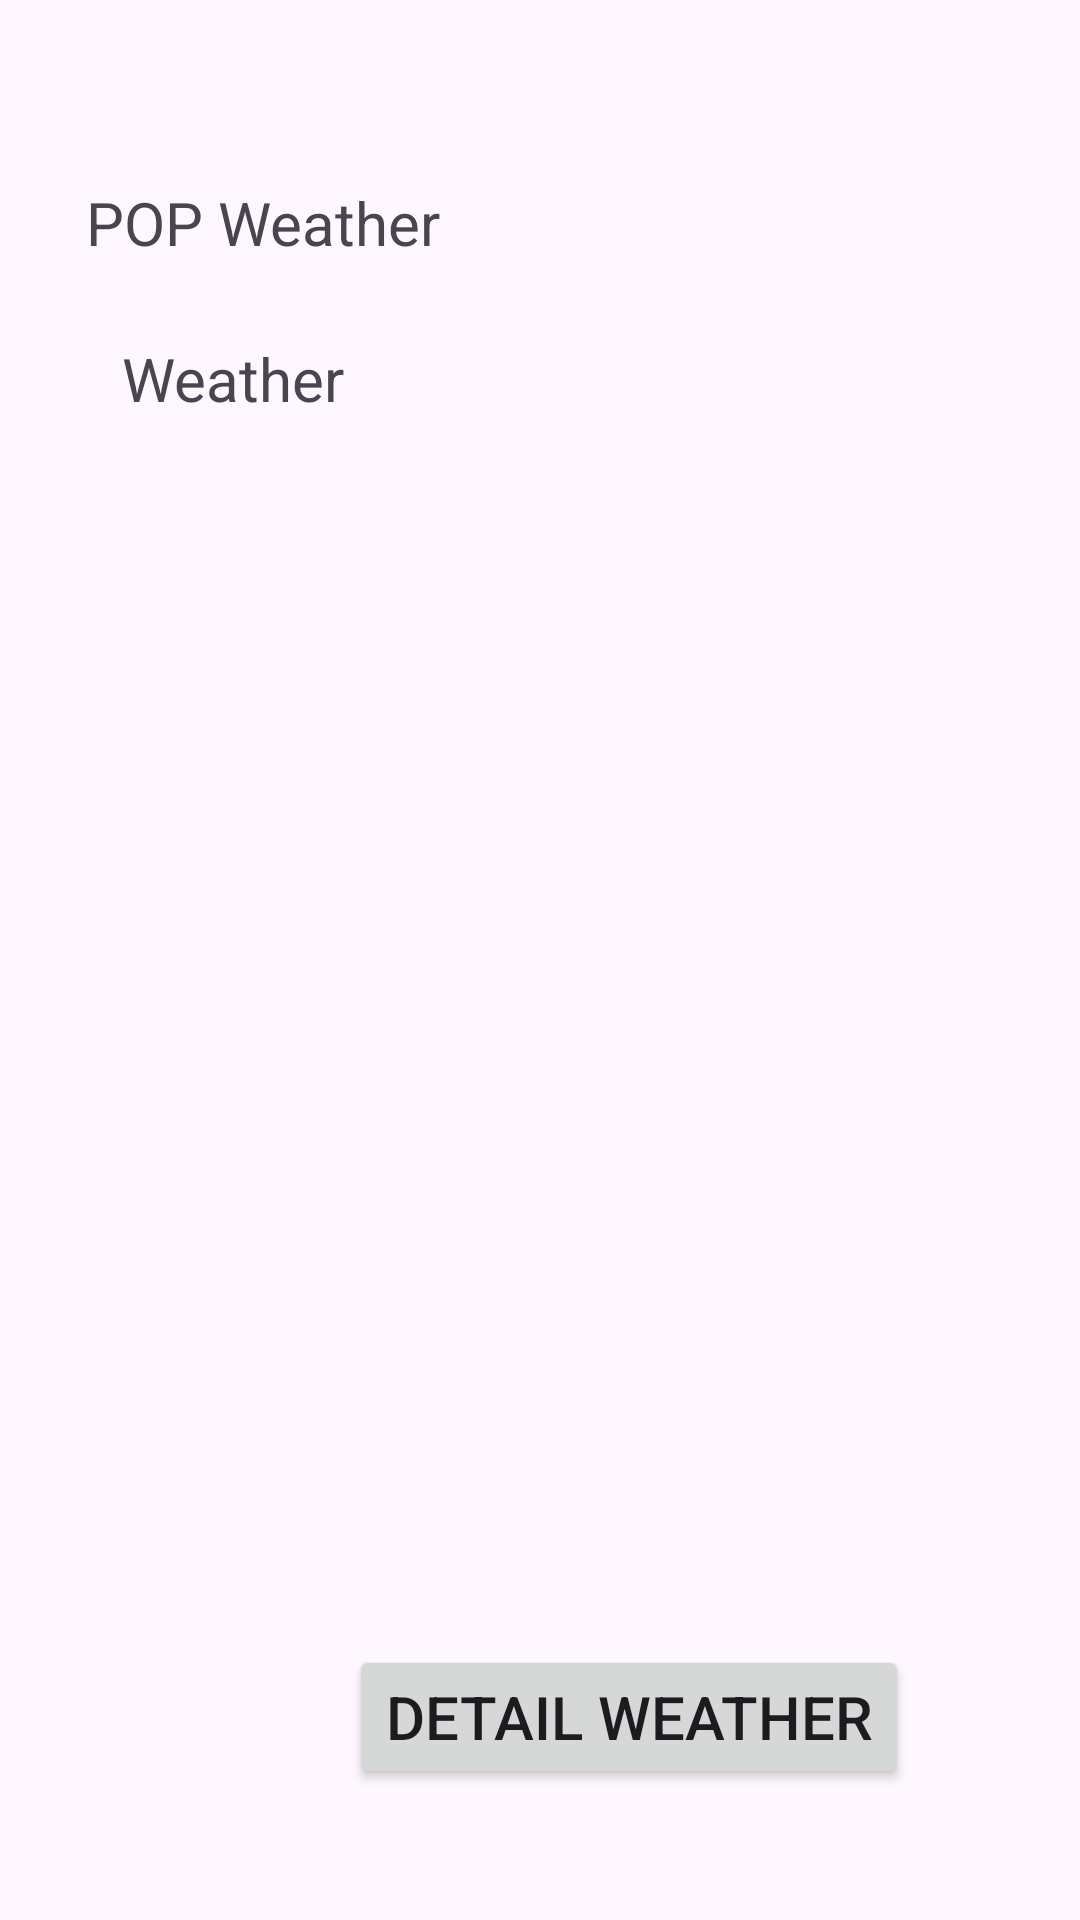

Android layout source for this screen:
<!-- AndroidManifest.xml: application theme Theme.St10455366_IMAD5112_Practicum -->
<!-- res/layout/activity_main.xml -->
<?xml version="1.0" encoding="utf-8"?>
<androidx.constraintlayout.widget.ConstraintLayout xmlns:android="http://schemas.android.com/apk/res/android"
    xmlns:app="http://schemas.android.com/apk/res-auto"
    xmlns:tools="http://schemas.android.com/tools"
    android:id="@+id/main"
    android:layout_width="match_parent"
    android:layout_height="match_parent"
    tools:context=".MainActivity">

    <TextView
        android:id="@+id/Logo"
        android:layout_width="wrap_content"
        android:layout_height="wrap_content"
        android:text="POP Weather"
        android:textSize="20sp"
        app:layout_constraintBottom_toBottomOf="parent"
        app:layout_constraintEnd_toEndOf="parent"
        app:layout_constraintHorizontal_bias="0.118"
        app:layout_constraintStart_toStartOf="parent"
        app:layout_constraintTop_toTopOf="parent"
        app:layout_constraintVertical_bias="0.099" />

    <TextView
        android:id="@+id/weather"
        android:layout_width="wrap_content"
        android:layout_height="wrap_content"
        android:text="Weather"
        android:textSize="20sp"
        app:layout_constraintBottom_toBottomOf="parent"
        app:layout_constraintEnd_toEndOf="parent"
        app:layout_constraintHorizontal_bias="0.142"
        app:layout_constraintStart_toStartOf="parent"
        app:layout_constraintTop_toTopOf="parent"
        app:layout_constraintVertical_bias="0.184" />

    <TextView
        android:id="@+id/Weekly"
        android:layout_width="319dp"
        android:layout_height="61dp"
        android:textSize="24sp"
        app:layout_constraintBottom_toBottomOf="parent"
        app:layout_constraintEnd_toEndOf="parent"
        app:layout_constraintHorizontal_bias="0.597"
        app:layout_constraintStart_toStartOf="parent"
        app:layout_constraintTop_toTopOf="parent"
        app:layout_constraintVertical_bias="0.349" />

    <Button
        android:id="@+id/ButtonDetail"
        android:layout_width="wrap_content"
        android:layout_height="wrap_content"
        android:text="Detail Weather"
        android:textSize="20sp"
        app:layout_constraintBottom_toBottomOf="parent"
        app:layout_constraintEnd_toEndOf="parent"
        app:layout_constraintHorizontal_bias="0.671"
        app:layout_constraintStart_toStartOf="parent"
        app:layout_constraintTop_toTopOf="parent"
        app:layout_constraintVertical_bias="0.926" />

    <TextView
        android:id="@+id/Temperature"
        android:layout_width="325dp"
        android:layout_height="54dp"
        android:textSize="24sp"
        app:layout_constraintBottom_toBottomOf="parent"
        app:layout_constraintEnd_toEndOf="parent"
        app:layout_constraintHorizontal_bias="0.639"
        app:layout_constraintStart_toStartOf="parent"
        app:layout_constraintTop_toTopOf="parent"
        app:layout_constraintVertical_bias="0.499" />

</androidx.constraintlayout.widget.ConstraintLayout>
<!-- resources referenced by this layout -->
<resources>
  <style name="Theme.St10455366_IMAD5112_Practicum" parent="Base.Theme.St10455366_IMAD5112_Practicum" />
  <style name="Base.Theme.St10455366_IMAD5112_Practicum" parent="Theme.Material3.DayNight.NoActionBar">
          
          
      </style>
</resources>
